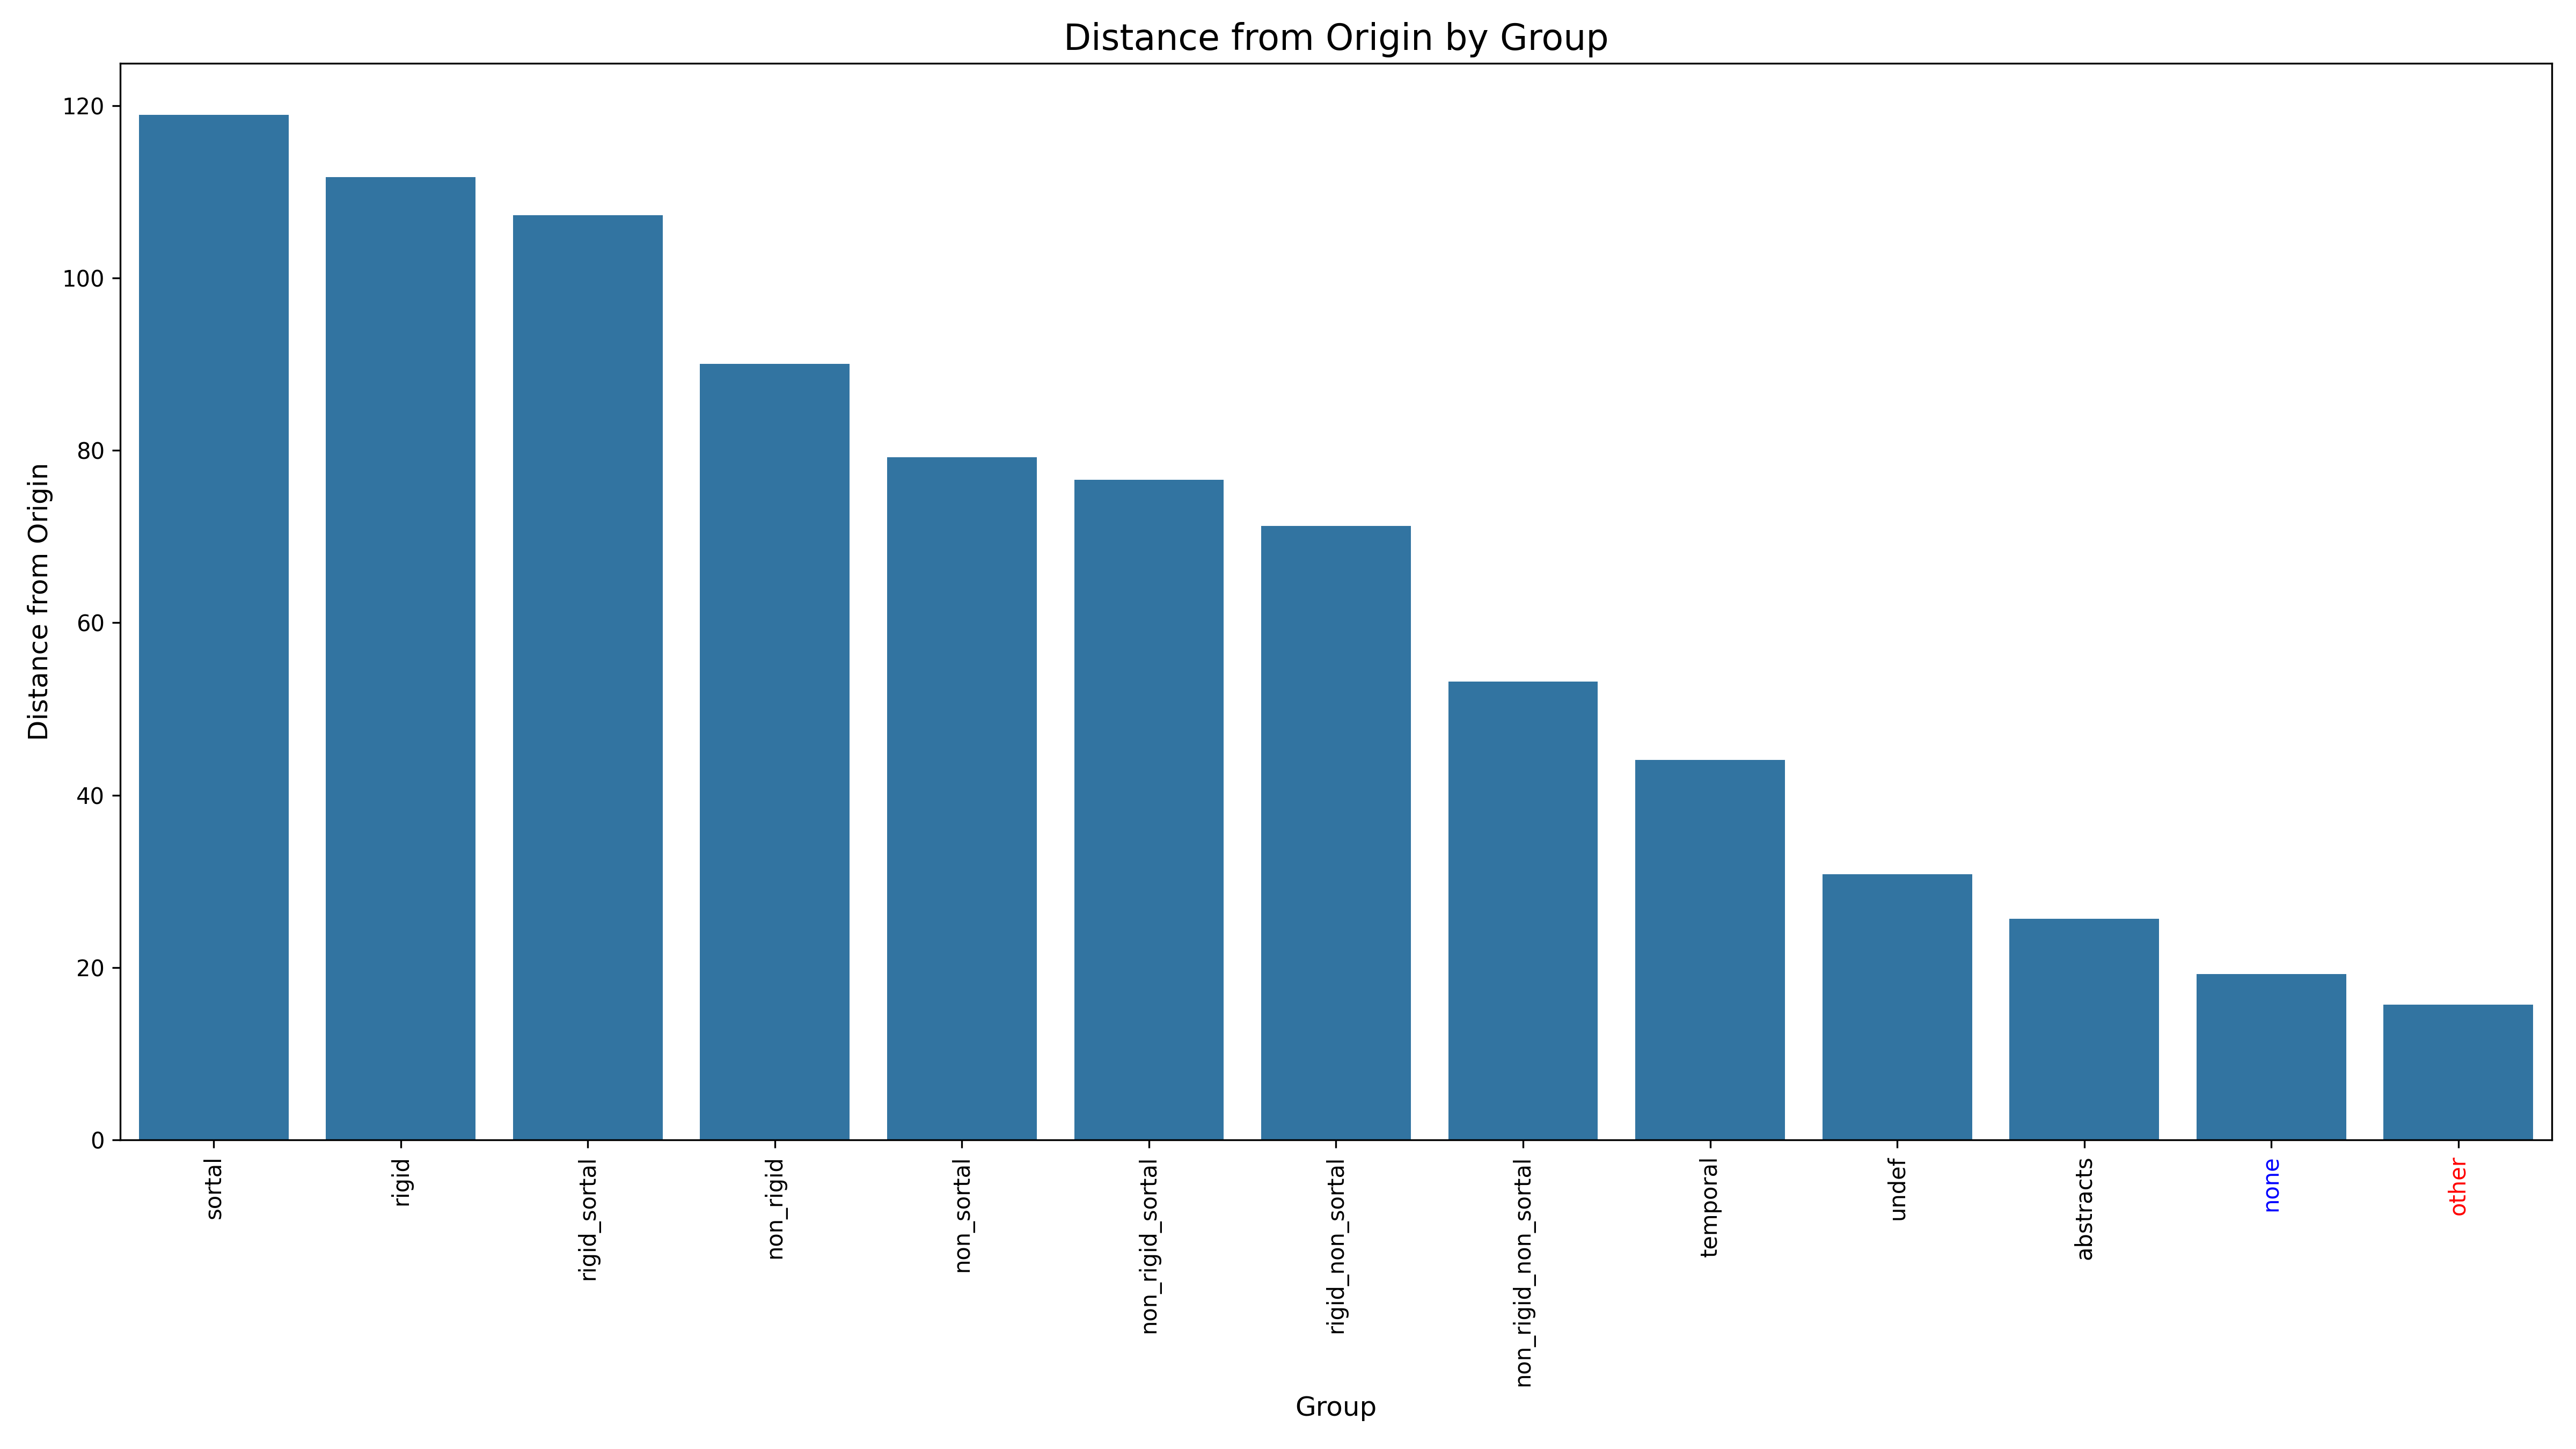

Source data for this figure (header and first rows):
Group, DistanceFromOrigin, Rank
sortal, 118.9, 1
rigid, 111.7, 2
rigid_sortal, 107.3, 3
non_rigid, 90, 4
non_sortal, 79.21, 5
non_rigid_sortal, 76.57, 6
rigid_non_sortal, 71.24, 7
non_rigid_non_sortal, 53.2, 8
temporal, 44.07, 9
undef, 30.85, 10
abstracts, 25.65, 11
none, 19.27, 12
other, 15.73, 13
